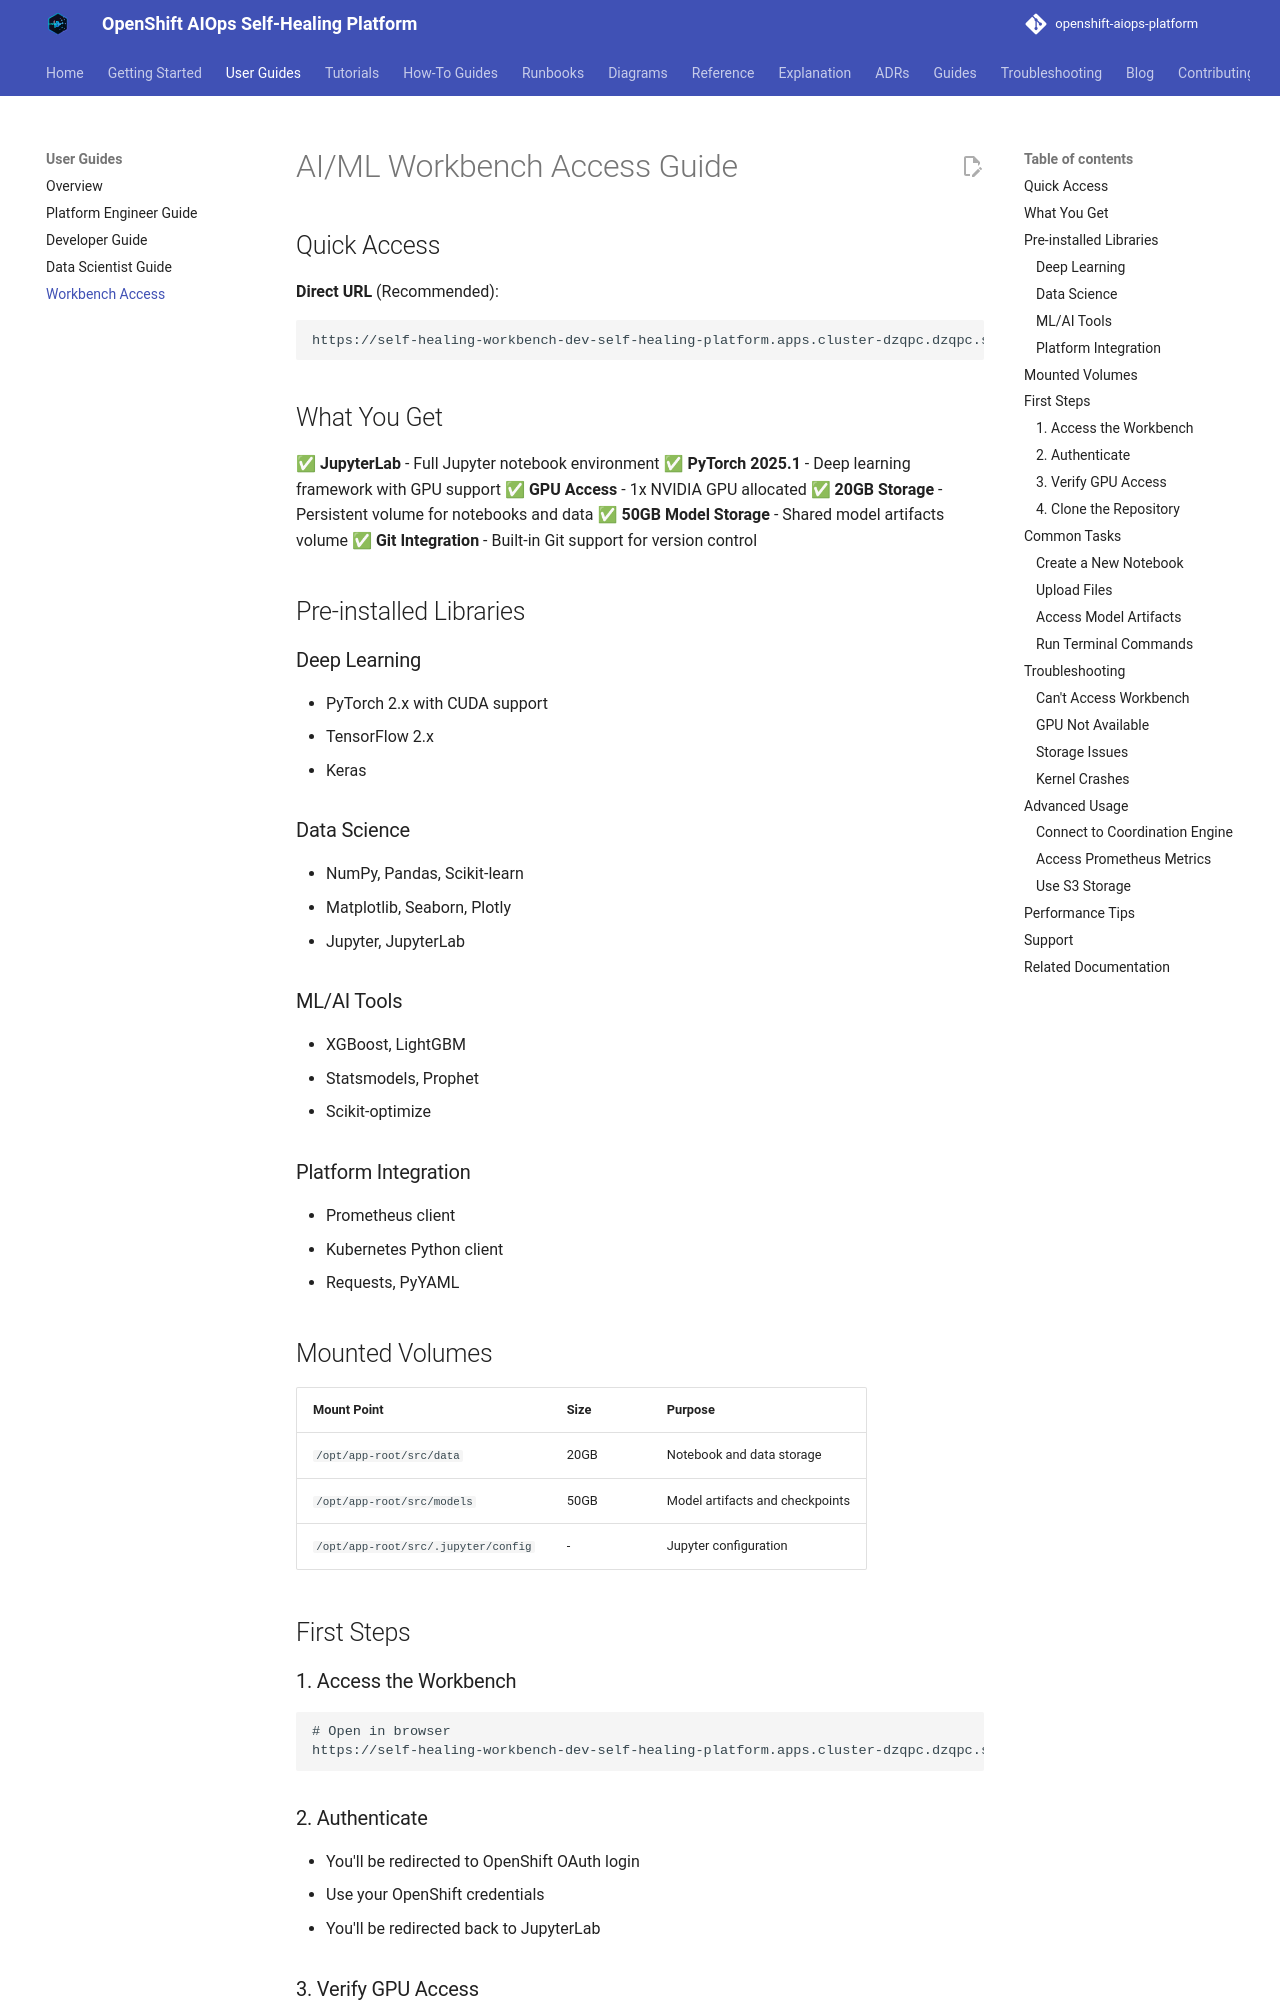

repository: KubeHeal/openshift-aiops-platform · page: user-guide/WORKBENCH-ACCESS-GUIDE/index.html · generator: mkdocs

# AI/ML Workbench Access Guide

## Quick Access

**Direct URL** (Recommended):
```
https://self-healing-workbench-dev-self-healing-platform.apps.cluster-dzqpc.dzqpc.sandbox29.opentlc.com/
```

## What You Get

✅ **JupyterLab** - Full Jupyter notebook environment
✅ **PyTorch 2025.1** - Deep learning framework with GPU support
✅ **GPU Access** - 1x NVIDIA GPU allocated
✅ **20GB Storage** - Persistent volume for notebooks and data
✅ **50GB Model Storage** - Shared model artifacts volume
✅ **Git Integration** - Built-in Git support for version control

## Pre-installed Libraries

### Deep Learning
- PyTorch 2.x with CUDA support
- TensorFlow 2.x
- Keras

### Data Science
- NumPy, Pandas, Scikit-learn
- Matplotlib, Seaborn, Plotly
- Jupyter, JupyterLab

### ML/AI Tools
- XGBoost, LightGBM
- Statsmodels, Prophet
- Scikit-optimize

### Platform Integration
- Prometheus client
- Kubernetes Python client
- Requests, PyYAML

## Mounted Volumes

| Mount Point | Size | Purpose |
|------------|------|---------|
| `/opt/app-root/src/data` | 20GB | Notebook and data storage |
| `/opt/app-root/src/models` | 50GB | Model artifacts and checkpoints |
| `/opt/app-root/src/.jupyter/config` | - | Jupyter configuration |

## First Steps

### 1. Access the Workbench
```bash
# Open in browser
https://self-healing-workbench-dev-self-healing-platform.apps.cluster-dzqpc.dzqpc.sandbox29.opentlc.com/
```

### 2. Authenticate
- You'll be redirected to OpenShift OAuth login
- Use your OpenShift credentials
- You'll be redirected back to JupyterLab

### 3. Verify GPU Access
Create a new notebook and run:
```python
import torch
print(f"GPU Available: {torch.cuda.is_available()}")
print(f"GPU Count: {torch.cuda.device_count()}")
print(f"GPU Name: {torch.cuda.get_device_name(0)}")
```
